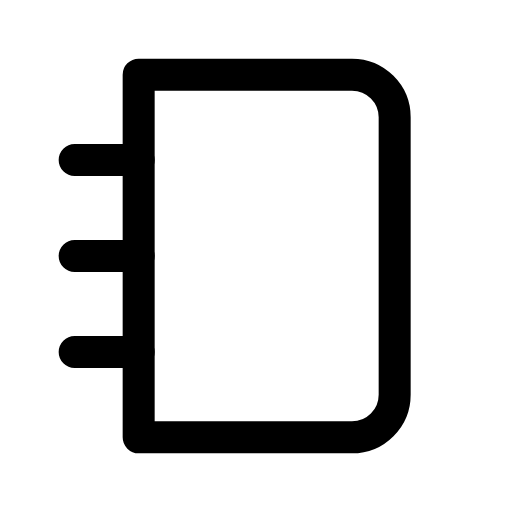
t = 0.00 s
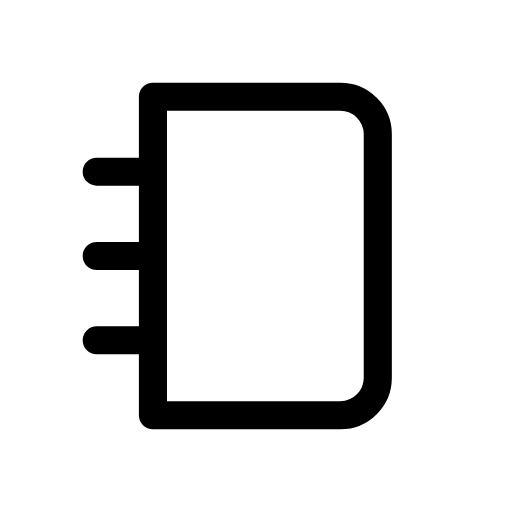
t = 0.12 s
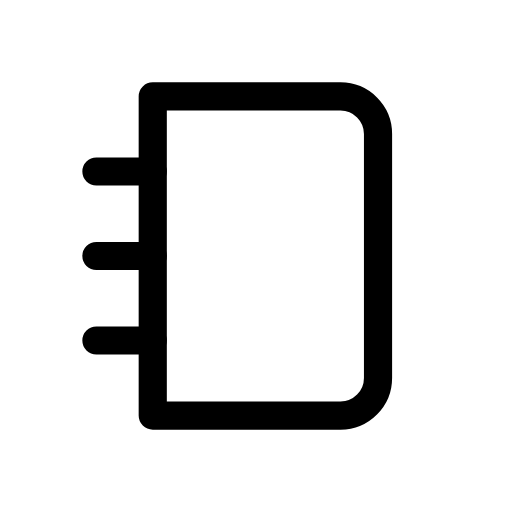
t = 0.25 s
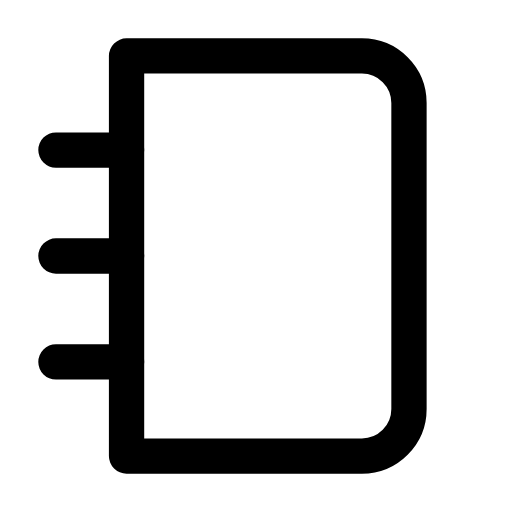
t = 0.35 s
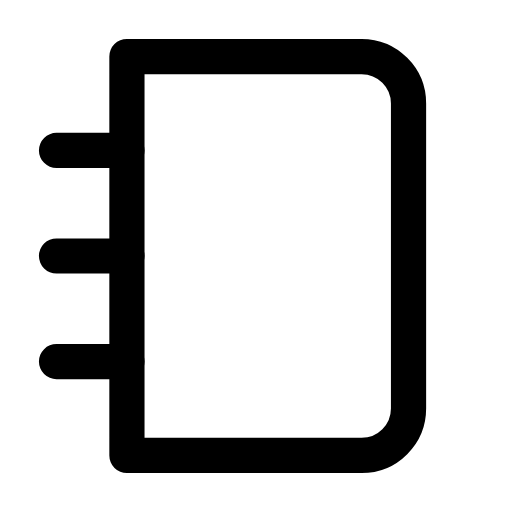
t = 0.46 s
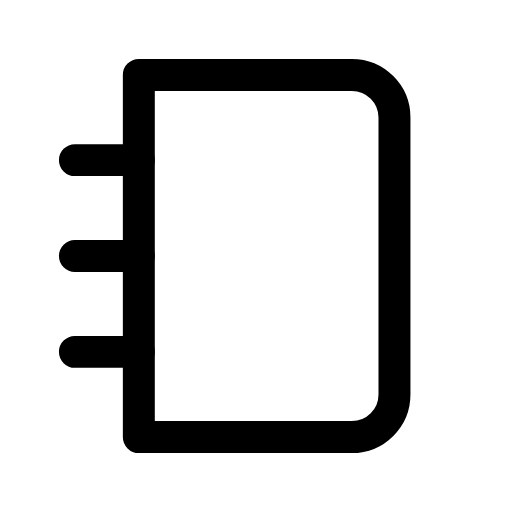
t = 0.58 s

The animated SVG that drew these frames (rendered in a browser with its animation timeline set to each time). Animation: 1 CSS @keyframes rule; one cycle of 0.70 s, repeats indefinitely.

<svg xmlns="http://www.w3.org/2000/svg" viewBox="0 0 24 24" width="24" height="24" class="rd-a-notebook" data-rd-animate="hover"><style>.rd-a-notebook{overflow:visible}.rd-a-notebook *{transform-box:view-box}.rd-a-notebook .a{transform-origin:12px 12px}@media (prefers-reduced-motion:no-preference){.rd-a-notebook[data-rd-animate="hover"]:hover .a,:hover>.rd-a-notebook[data-rd-animate="parent"] .a,.rd-a-notebook[data-rd-animate="play"] .a,.rd-a-notebook[data-rd-animate="loop"] .a{animation:rd-notebook-m calc(0.7s*var(--rd-speed,1)) cubic-bezier(.34,1.3,.5,1)}.rd-a-notebook[data-rd-animate="loop"] *{animation-iteration-count:infinite!important}@keyframes rd-notebook-m{0%,100%{scale:1}35%{scale:.88}65%{scale:1.1}}}</style><g fill="none" stroke="currentColor" stroke-linecap="round" stroke-linejoin="round" stroke-width="1.5"><g class="a"><path d="M6.5 3.5h10a2 2 0 0 1 2 2v13a2 2 0 0 1-2 2h-10z"/><path d="M3.5 7.5h3M3.5 12h3M3.5 16.5h3"/></g></g></svg>
